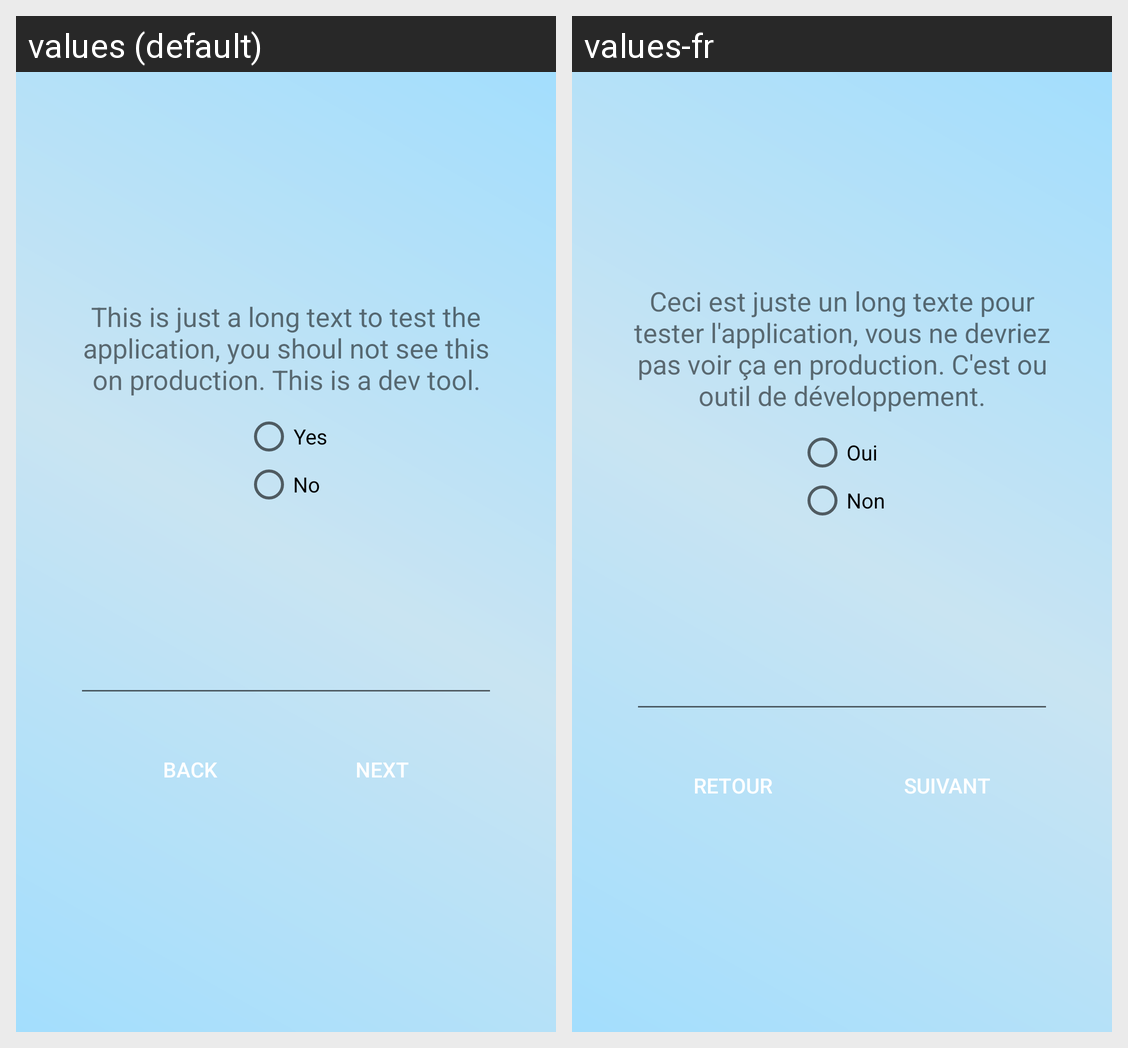

Strings drawn on this Android screen and how each of the app's shown locales translates them:
Android screen res/layout/question.xml rendered under 2 locales, left to right: values (default), values-fr. Device: Nexus 5 (rendered at 1080×1920; each locale shown at half size, 540×960, under a caption strip naming it); theme AppTheme.
Strings drawn on this screen, with the default value and each locale's value (text and hints the layout hard-codes, and strings that could not be matched under every locale, appear in the picture but are not listed):

longText
  values: This is just a long text to test the application, you shoul not see this on production. This is a dev tool.
  values-fr: Ceci est juste un long texte pour tester l'application, vous ne devriez pas voir ça en production. C'est ou outil de développement.

yes
  values: Yes
  values-fr: Oui

no
  values: No
  values-fr: Non

back
  values: Back
  values-fr: Retour

next
  values: next
  values-fr: Suivant
